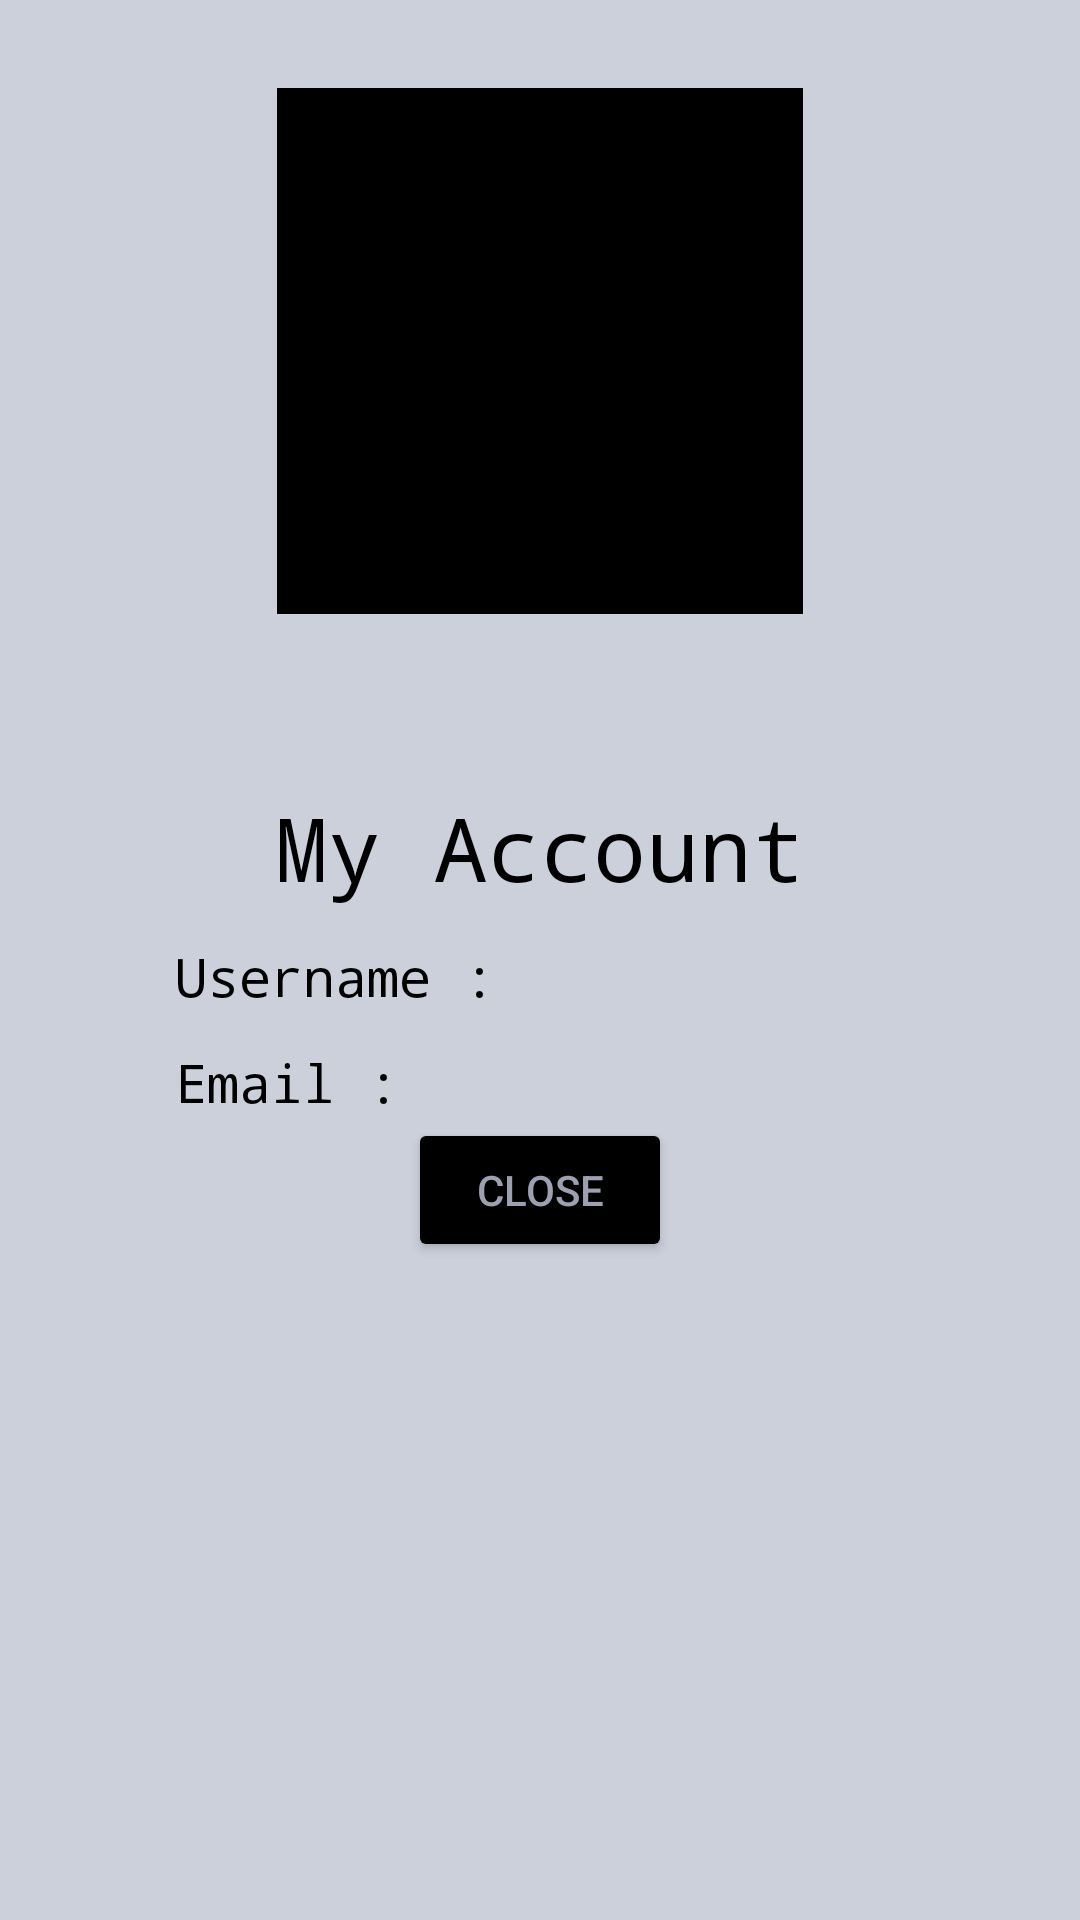

Layout XML and referenced resources for this Android screen:
<!-- AndroidManifest.xml: application theme Theme.BARQRXMLs -->
<!-- res/layout/account_screen.xml -->
<?xml version="1.0" encoding="utf-8"?>
<LinearLayout xmlns:android="http://schemas.android.com/apk/res/android"
    android:layout_width="match_parent"
    android:layout_height="match_parent"
    android:orientation="vertical"
    android:background="#ccd0da"
    >

    <ImageView
        android:layout_width="30mm"
        android:layout_height="30mm"
        android:layout_marginTop="5mm"
        android:background="#000"
        android:layout_gravity="center"
        />

    <TextView

        android:layout_width="wrap_content"
        android:layout_height="wrap_content"
        android:paddingTop="10mm"
        android:text="My Account"
        android:textColor="#000"
        android:fontFamily="monospace"
        android:textSize="5mm"
        android:layout_gravity="center"
        />

    <LinearLayout
        android:layout_width="wrap_content"
        android:layout_height="wrap_content"
        android:orientation="horizontal"
        >
        <TextView
            android:layout_width="wrap_content"
            android:layout_height="wrap_content"
            android:layout_marginTop="2mm"
            android:text="Username :"
            android:textColor="#000"
            android:fontFamily="monospace"
            android:textSize="3mm"
            android:paddingLeft="10mm"
            />
        <TextView
            android:id="@+id/usernameMyAccount"
            android:layout_width="wrap_content"
            android:layout_height="wrap_content"
            android:layout_marginTop="2mm"
            android:text="                "
            android:textColor="#000"
            android:fontFamily="monospace"
            android:textSize="3mm"
            />
    </LinearLayout>

    <LinearLayout
        android:layout_width="wrap_content"
        android:layout_height="wrap_content"
        android:orientation="horizontal"
        >
        <TextView
            android:layout_width="wrap_content"
            android:layout_height="wrap_content"
            android:layout_marginTop="2mm"
            android:text="Email :"
            android:textColor="#000"
            android:fontFamily="monospace"
            android:textSize="3mm"
            android:paddingLeft="10mm"
            />
        <TextView
            android:id="@+id/passwordMyAccount"
            android:layout_width="wrap_content"
            android:layout_height="wrap_content"
            android:layout_marginTop="2mm"
            android:text="                "
            android:textColor="#000"
            android:fontFamily="monospace"
            android:textSize="3mm"
            />
    </LinearLayout>

    <Button
        android:id="@+id/closeButton"
        android:layout_width="wrap_content"
        android:layout_height="wrap_content"
        android:text="Close"
        android:layout_gravity="center"
        android:backgroundTint="#000"
        android:textColor="#9ca0b0"
        android:layout_marginBottom="2.5mm"
        />
</LinearLayout>
<!-- resources referenced by this layout -->
<resources>
  <style name="Theme.BARQRXMLs" parent="Theme.MaterialComponents.DayNight.NoActionBar">
          
          <item name="android:fontFamily">sans-serif-medium</item>
  
          <item name="colorPrimary">@color/purple_500</item>
          <item name="colorPrimaryVariant">@color/purple_700</item>
          <item name="colorOnPrimary">@color/white</item>
          
          <item name="colorSecondary">@color/teal_200</item>
          <item name="colorSecondaryVariant">@color/teal_700</item>
          <item name="colorOnSecondary">@color/black</item>
          
          <item name="android:statusBarColor">?attr/colorPrimaryVariant</item>
          
      </style>
  <color name="purple_500">#070707</color>
  <color name="purple_700">#81D4FA</color>
  <color name="white">#FFFFFFFF</color>
  <color name="teal_200">#FF03DAC5</color>
  <color name="teal_700">#FF018786</color>
  <color name="black">#FF000000</color>
</resources>
